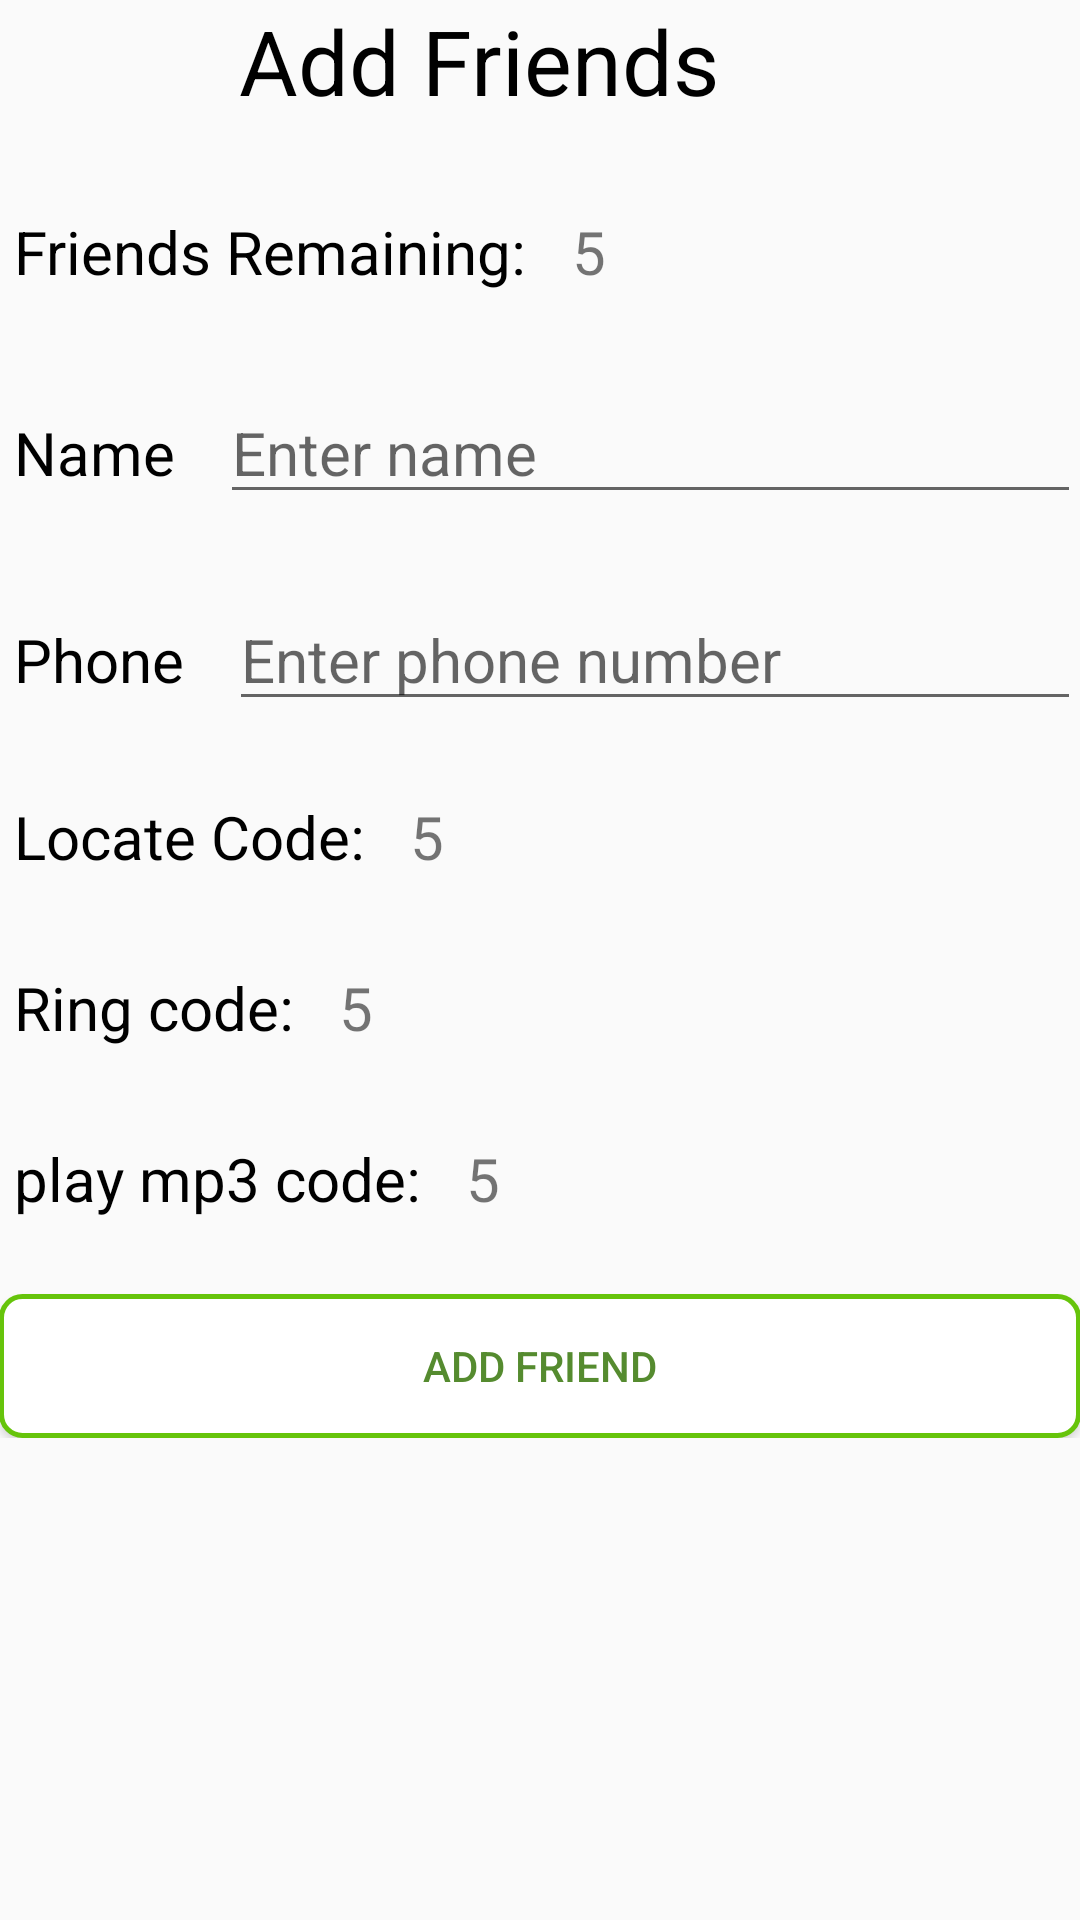

Write the Android layout XML for this screen, with the resource values it uses.
<!-- AndroidManifest.xml: application theme AppTheme -->
<!-- res/layout/activity_addfriend.xml -->
<?xml version="1.0" encoding="utf-8"?>

<ScrollView
    android:layout_height="wrap_content"
    android:layout_width="match_parent"
    xmlns:android="http://schemas.android.com/apk/res/android">

<RelativeLayout
    xmlns:android="http://schemas.android.com/apk/res/android"
    xmlns:tools="http://schemas.android.com/tools"
    android:layout_width="match_parent"
    android:layout_height="match_parent"
    android:paddingBottom="@dimen/activity_vertical_margin"
    android:paddingLeft="@dimen/activity_horizontal_margin"
    android:paddingRight="@dimen/activity_horizontal_margin"
    android:paddingTop="@dimen/activity_vertical_margin"
    tools:context="com.example.hi.smartlocator.addfriend">

    <TextView
        android:layout_width="wrap_content"
        android:layout_height="wrap_content"
        android:text="Add Friends"
        android:textSize="30sp"
        android:layout_marginLeft="80dp"
        android:textColor="#000000"
        android:id="@+id/addf"/>

    <LinearLayout
        android:layout_width="match_parent"
        android:layout_height="wrap_content"
        android:orientation="vertical"
        android:layout_below="@+id/addf"
        android:layout_alignParentLeft="true"
        android:layout_alignParentStart="true">


        <LinearLayout
            android:layout_width="match_parent"
            android:layout_height="wrap_content"
            android:orientation="horizontal"
            android:layout_marginTop="30dp">

            <TextView
                android:layout_width="wrap_content"
                android:layout_height="wrap_content"
                android:text="Friends Remaining:"
                android:textSize="20sp"
                android:layout_marginLeft="5dp"
                android:textColor="#000000"
                android:id="@+id/remf"/>

            <TextView
                android:layout_width="wrap_content"
                android:layout_height="wrap_content"
                android:text="5"
                android:textSize="20sp"
                android:layout_marginLeft="15dp"
                android:id="@+id/remfriend"/>

        </LinearLayout>

        <LinearLayout
            android:layout_width="match_parent"
            android:layout_height="wrap_content"
            android:orientation="horizontal"
            android:layout_marginTop="30dp">

            <TextView
                android:layout_width="wrap_content"
                android:layout_height="wrap_content"
                android:text="Name"
                android:textSize="20sp"
                android:layout_marginLeft="5dp"
                android:textColor="#000000"
                />

            <EditText
                android:layout_width="match_parent"
                android:layout_height="wrap_content"
                android:hint="Enter name"
                android:textSize="20sp"
                android:layout_marginLeft="15dp"
                android:id="@+id/name"/>

        </LinearLayout>

        <LinearLayout
            android:layout_width="match_parent"
            android:layout_height="wrap_content"
            android:orientation="horizontal"
            android:layout_marginTop="25dp">

            <TextView
                android:layout_width="wrap_content"
                android:layout_height="wrap_content"
                android:text="Phone"
                android:textSize="20sp"
                android:layout_marginLeft="5dp"
                android:textColor="#000000"
                />

            <EditText
                android:layout_width="match_parent"
                android:layout_height="wrap_content"
                android:hint="Enter phone number"
                android:textSize="20sp"
                android:inputType="number"
                android:layout_marginLeft="15dp"
                android:id="@+id/phone"/>

        </LinearLayout>

        <LinearLayout
            android:layout_width="match_parent"
            android:layout_height="wrap_content"
            android:orientation="horizontal"
            android:layout_marginTop="25dp">

            <TextView
                android:layout_width="wrap_content"
                android:layout_height="wrap_content"
                android:text="Locate Code:"
                android:textSize="20sp"
                android:layout_marginLeft="5dp"
                android:textColor="#000000"
                />

            <TextView
                android:layout_width="wrap_content"
                android:layout_height="wrap_content"
                android:text="5"
                android:textSize="20sp"
                android:layout_marginLeft="15dp"
                android:id="@+id/loc_code"/>

        </LinearLayout>

        <LinearLayout
            android:layout_width="match_parent"
            android:layout_height="wrap_content"
            android:orientation="horizontal"
            android:layout_marginTop="30dp">

            <TextView
                android:layout_width="wrap_content"
                android:layout_height="wrap_content"
                android:text="Ring code:"
                android:textSize="20sp"
                android:layout_marginLeft="5dp"
                android:textColor="#000000"
                />

            <TextView
                android:layout_width="wrap_content"
                android:layout_height="wrap_content"
                android:text="5"
                android:textSize="20sp"
                android:layout_marginLeft="15dp"
                android:id="@+id/ring_code"/>


        </LinearLayout>
        <LinearLayout
            android:layout_width="match_parent"
            android:layout_height="wrap_content"
            android:orientation="horizontal"
            android:layout_marginTop="30dp">

            <TextView
                android:layout_width="wrap_content"
                android:layout_height="wrap_content"
                android:text="play mp3 code:"
                android:textSize="20sp"
                android:layout_marginLeft="5dp"
                android:textColor="#000000"
                />

            <TextView
                android:layout_width="wrap_content"
                android:layout_height="wrap_content"
                android:text="5"
                android:textSize="20sp"
                android:layout_marginLeft="15dp"
                android:id="@+id/startring_code"/>


        </LinearLayout>

        <Button
            android:layout_width="match_parent"
            android:layout_height="wrap_content"
            android:layout_marginTop="25dp"
            android:text="Add Friend"
            android:textColor="@color/colorPrimaryDark"
            android:background="@drawable/rounded_button_orange"
            android:onClick="add"/>

    </LinearLayout>


</RelativeLayout>
</ScrollView>
<!-- resources referenced by this layout -->
<resources>
  <color name="colorPrimaryDark">#558B2F</color>
  <!-- drawable rounded_button_orange (drawable) -->
  <selector xmlns:android="http://schemas.android.com/apk/res/android">
  
      <item android:state_pressed="false"><shape android:shape="rectangle">
              <solid android:color="#FFF" />
          <stroke android:width="5px" android:color="#66C40B"/>
  
              <corners android:bottomLeftRadius="7dp" android:bottomRightRadius="7dp" android:topLeftRadius="7dp" android:topRightRadius="7dp" />
          </shape></item>
  
  </selector>
  <style name="AppTheme" parent="Theme.AppCompat.Light.DarkActionBar">
          
          <item name="colorPrimary">@color/colorPrimary</item>
          <item name="colorPrimaryDark">@color/colorPrimaryDark</item>
          <item name="colorAccent">@color/colorAccent</item>
      </style>
  <color name="colorPrimary">#7CB342</color>
  <color name="colorAccent">#FF4081</color>
</resources>
